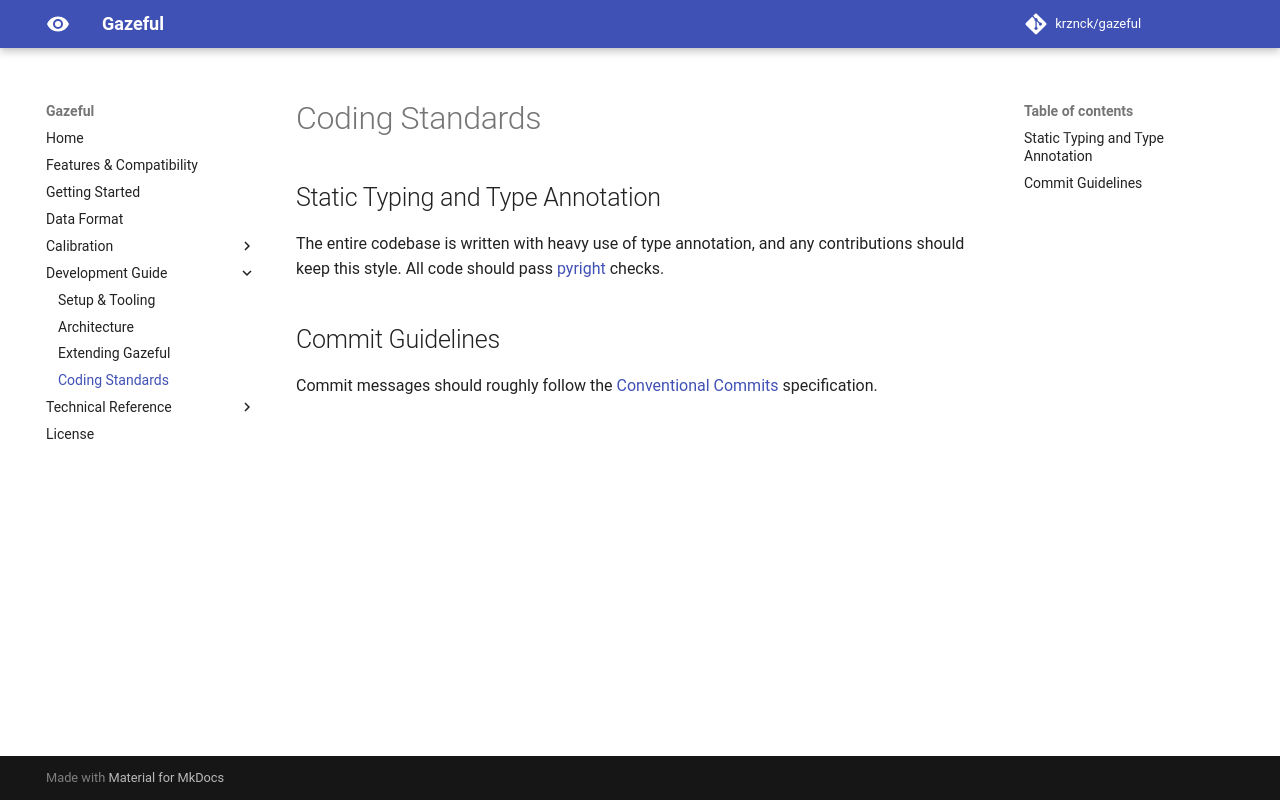

repository: krznck/gazeful · page: development/standards/index.html · generator: mkdocs

# Coding Standards

## Static Typing and Type Annotation

The entire codebase is written with heavy use of type annotation, and any
contributions should keep this style.
All code should pass [pyright](./environment.md) checks.

## Commit Guidelines

Commit messages should roughly follow the
[Conventional Commits](https://www.conventionalcommits.org/en/v1.0.0/)
specification.
